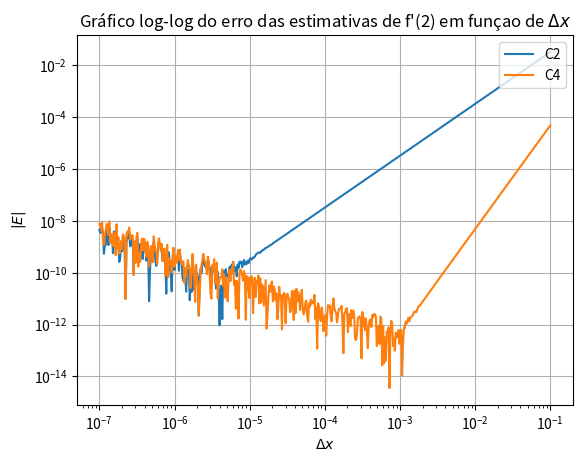
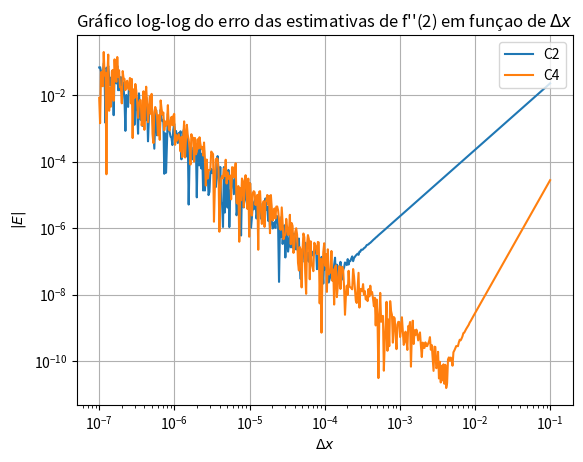

Reproduce these figures in Python, in order.
# Exercicio para calcular aproximacoes (FDM) de df/dx e d2f/dx2 para f(x) = e^(x)*sin(x)

import numpy as np
import matplotlib.pyplot as plt

## f(x) definida como uma função python para simplificar sintaxe
def fdex(x):
    return np.exp(x) * np.sin(x)

## Analiticamente temos:
def dfdex(x):
    return np.exp(x) * (np.sin(x) + np.cos(x))

def ddfdex(x):
    return np.exp(x) * np.cos(x) * 2

## Aproximacoes por FDM
def cent2_dfdex(x, dx):
    if not(dx == 0): # segurança
        return (-fdex(x-dx) + fdex(x+dx))/ (2*dx)
    else:
        dx = 0.001
        return (-fdex(x-dx) + fdex(x+dx))/ (2*dx)

def cent4_dfdex(x, dx):
    if not(dx == 0):
        return (fdex(x-2*dx) -8*fdex(x-dx) + 8*fdex(x+dx) - fdex(x+2*dx))/ (12*dx)
    else:
        dx = 0.001
        return (fdex(x-2*dx) -8*fdex(x-dx) + 8*fdex(x+dx) - fdex(x+2*dx))/ (12*dx)

def cent2_ddfdex(x, dx):    # na vdd central 3
    if not(dx == 0):
        return (fdex(x-dx) -2*fdex(x) + fdex(x+dx))/ (dx*dx)
    else:
        dx = 0.001
        return (fdex(x-dx) -2*fdex(x) + fdex(x+dx))/ (dx*dx)

def cent4_ddfdex(x, dx):    # na vdd central 5
    if not(dx == 0):
        return (-fdex(x-2*dx) +16*fdex(x-dx) -30*fdex(x) + 16*fdex(x+dx) - fdex(x+2*dx))/ (12*dx*dx)
    else:
        dx = 0.001
        return (-fdex(x-2*dx) +16*fdex(x-dx) -30*fdex(x) + 16*fdex(x+dx) - fdex(x+2*dx))/ (12*dx*dx)


x = 2
anl_dfdex = dfdex(x)
anl_ddfdex = ddfdex(x)

num_step = 500
step = np.logspace(-7,-1,num_step)
estC2dfdex = np.zeros(np.size(step))
estC4dfdex = estC2dfdex.copy()
estC2Ddfdex = estC2dfdex.copy()
estC4Ddfdex = estC2dfdex.copy()

for i in range(step.size):
    estC2dfdex[i] = cent2_dfdex(x,step[i])
    estC4dfdex[i] = cent4_dfdex(x,step[i])
    estC2Ddfdex[i] = cent2_ddfdex(x,step[i])
    estC4Ddfdex[i] = cent4_ddfdex(x,step[i])

##  Absolute Error Plots (log-log):

plt.figure()
plt.loglog(step, abs(anl_dfdex*np.ones(num_step) - estC2dfdex), label='C2' )
plt.loglog(step, abs(anl_dfdex*np.ones(num_step) - estC4dfdex), label='C4' )
plt.title('Gráfico log-log do erro das estimativas de f\'(2) em funçao de $\Delta x$')
plt.xlabel('$\Delta x$')
plt.ylabel('$|E|$')
plt.legend(loc='upper right')
plt.grid()
plt.show(block=False)


plt.figure()
plt.loglog(step, abs(anl_ddfdex*np.ones(num_step) - estC2Ddfdex), label='C2' )
plt.loglog(step, abs(anl_ddfdex*np.ones(num_step) - estC4Ddfdex), label='C4' )
plt.title('Gráfico log-log do erro das estimativas de f\'\'(2) em funçao de $\Delta x$')
plt.xlabel('$\Delta x$')
plt.ylabel('$|E|$')
plt.legend(loc='upper right')
plt.grid()
plt.show(block=True)


